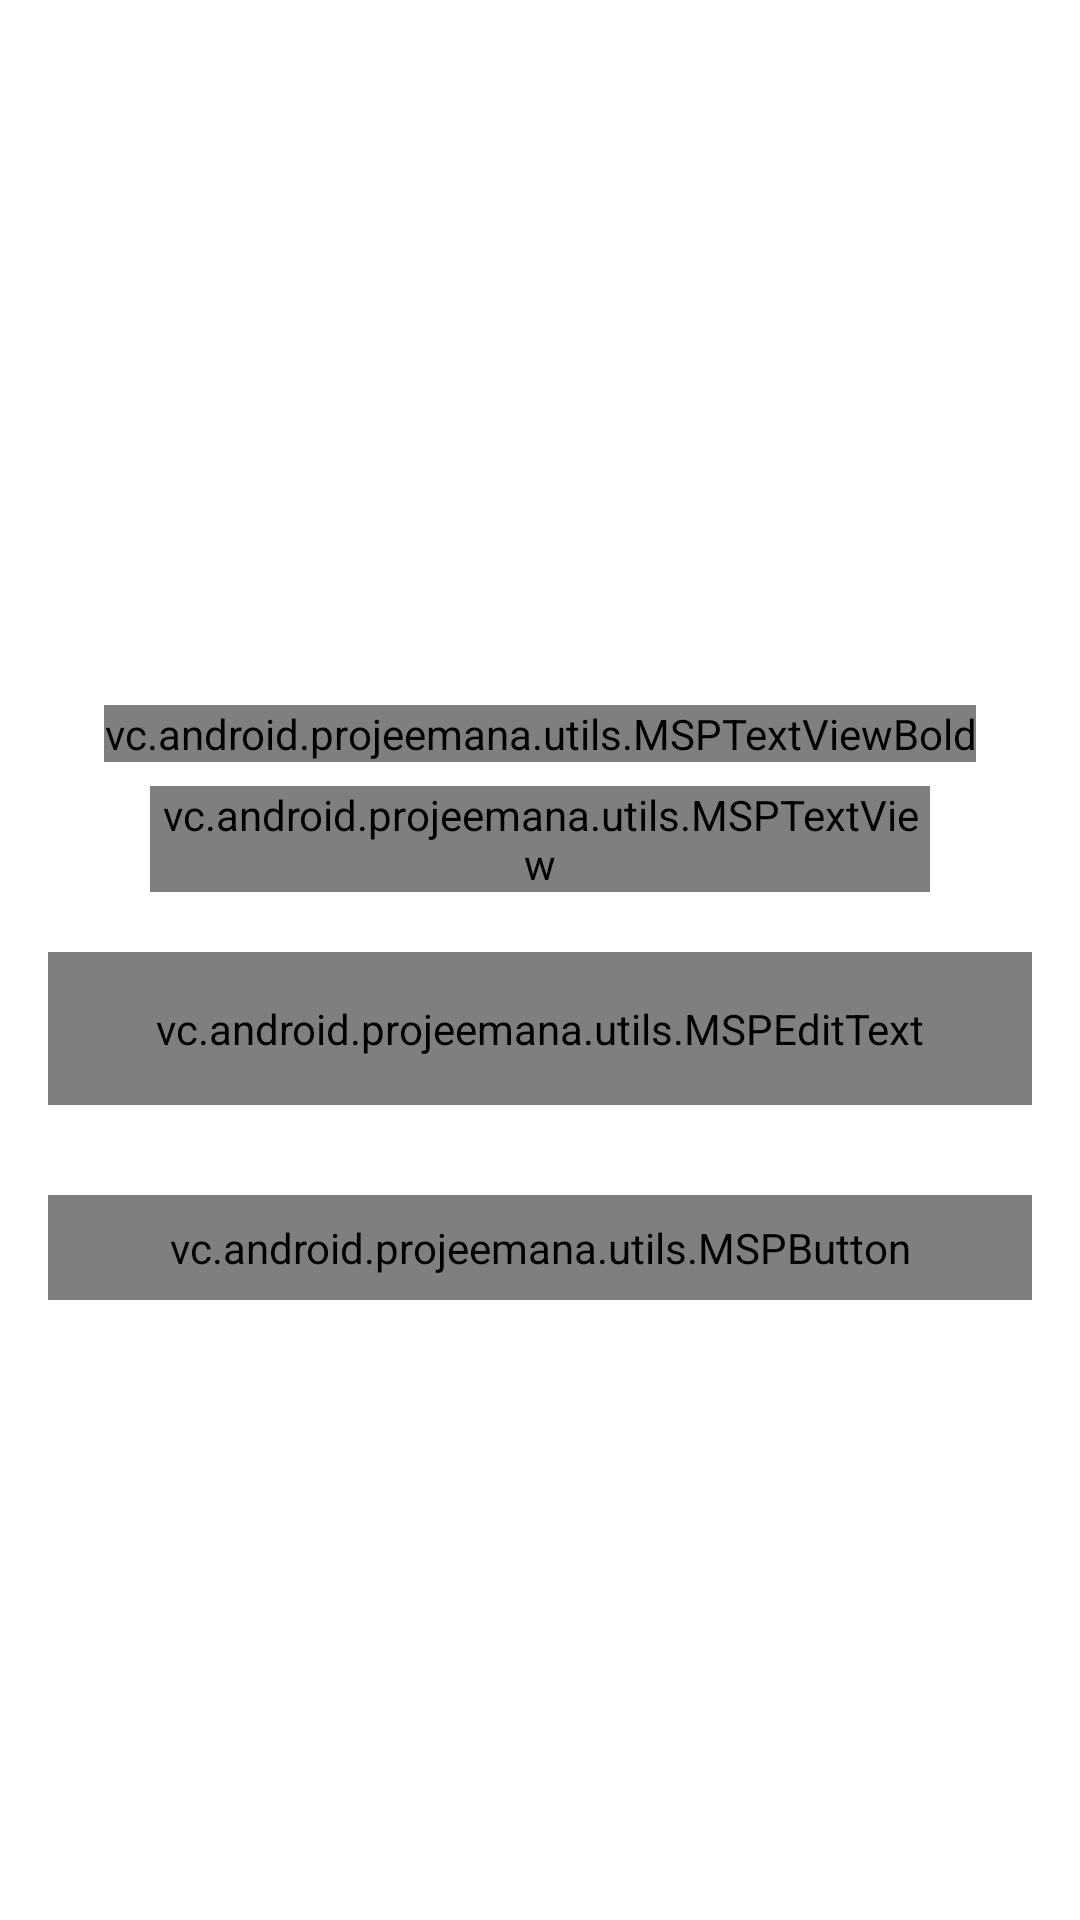

Here is an Android app screen rendered from its layout file. Give the layout XML and the strings, colors and styles it references.
<!-- AndroidManifest.xml: activity theme Theme.Projemanag.NoActionBar -->
<!-- res/layout/activity_forgot_password.xml -->
<?xml version="1.0" encoding="utf-8"?>
<androidx.constraintlayout.widget.ConstraintLayout xmlns:android="http://schemas.android.com/apk/res/android"
    xmlns:app="http://schemas.android.com/apk/res-auto"
    xmlns:tools="http://schemas.android.com/tools"
    android:layout_width="match_parent"
    android:layout_height="match_parent"
    tools:context="vc.android.projeemana.activities.ForgotPasswordActivity">

    <FrameLayout
        android:id="@+id/fl_header_image"
        android:layout_width="wrap_content"
        android:layout_height="@dimen/auth_header_image_height"
        app:layout_constraintEnd_toEndOf="parent"
        app:layout_constraintStart_toStartOf="parent"
        app:layout_constraintTop_toTopOf="parent">

        <ImageView
            android:layout_width="411dp"
            android:layout_height="match_parent"
            android:contentDescription="@string/content_description"
            android:scaleType="fitXY"
            android:src="@drawable/ic_splash_background" />










        <androidx.appcompat.widget.Toolbar
            android:id="@+id/toolbar_forgot_password_activity"
            android:layout_width="match_parent"
            android:layout_height="?attr/actionBarSize"
            android:layout_gravity="top" />
    </FrameLayout>

    <vc.android.projeemana.utils.MSPTextViewBold
        android:id="@+id/tv_title"
        android:layout_width="wrap_content"
        android:layout_height="wrap_content"
        android:layout_marginTop="35dp"
        android:text="@string/title_forgot_password"
        android:textColor="@color/colorPrimaryText"
        android:textSize="@dimen/forgot_password_title_textSize"
        app:layout_constraintEnd_toEndOf="parent"
        app:layout_constraintStart_toStartOf="parent"
        app:layout_constraintTop_toBottomOf="@id/fl_header_image" />

    <vc.android.projeemana.utils.MSPTextView
        android:id="@+id/tv_title_description"
        android:layout_width="0dp"
        android:layout_height="wrap_content"
        android:layout_marginStart="50dp"
        android:layout_marginTop="8dp"
        android:layout_marginEnd="50dp"
        android:gravity="center"
        android:text="@string/forgot_password_title_description"
        android:textColor="@color/colorPrimaryText"
        android:textSize="@dimen/forgot_password_title_description_textSize"
        app:layout_constraintEnd_toEndOf="parent"
        app:layout_constraintStart_toStartOf="parent"
        app:layout_constraintTop_toBottomOf="@id/tv_title" />

    <com.google.android.material.textfield.TextInputLayout
        android:id="@+id/til_email"
        style="@style/Widget.MaterialComponents.TextInputLayout.OutlinedBox"
        android:layout_width="match_parent"
        android:layout_height="wrap_content"
        android:layout_marginStart="16dp"
        android:layout_marginTop="20dp"
        android:layout_marginEnd="16dp"
        android:hint="@string/et_hint_email_id"
        android:textColorHint="@color/colorSecondaryText"
        app:layout_constraintEnd_toEndOf="parent"
        app:layout_constraintStart_toStartOf="parent"
        app:layout_constraintTop_toBottomOf="@id/tv_title_description">

        <vc.android.projeemana.utils.MSPEditText
            android:id="@+id/et_email"
            android:layout_width="match_parent"
            android:layout_height="wrap_content"
            android:inputType="textEmailAddress"
            android:padding="@dimen/et_padding"
            android:textColor="@color/colorPrimaryText"
            android:textSize="@dimen/et_textSize" />
    </com.google.android.material.textfield.TextInputLayout>

    <vc.android.projeemana.utils.MSPButton
        android:id="@+id/btn_submit"
        android:layout_width="match_parent"
        android:layout_height="wrap_content"
        android:layout_gravity="center"
        android:layout_marginStart="16dp"
        android:layout_marginTop="30dp"
        android:layout_marginEnd="16dp"
        android:background="@drawable/button_background"
        android:foreground="?attr/selectableItemBackground"
        android:gravity="center"
        android:paddingTop="@dimen/btn_padding"
        android:paddingBottom="@dimen/btn_padding"
        android:text="@string/btn_lbl_submit"
        android:textColor="@android:color/white"
        android:textSize="@dimen/btn_textSize"
        app:layout_constraintEnd_toEndOf="parent"
        app:layout_constraintStart_toStartOf="parent"
        app:layout_constraintTop_toBottomOf="@id/til_email" />
</androidx.constraintlayout.widget.ConstraintLayout>
<!-- resources referenced by this layout -->
<resources>
  <color name="colorPrimaryText">#222934</color>
  <color name="colorSecondaryText">#989898</color>
  <color name="colorWhite">#FFFFFF</color>
  <dimen name="auth_header_image_height">200dp</dimen>
  <dimen name="auth_logo_height_size">100dp</dimen>
  <dimen name="auth_logo_width_size">220dp</dimen>
  <dimen name="btn_padding">8dp</dimen>
  <dimen name="btn_textSize">18sp</dimen>
  <dimen name="et_padding">16dp</dimen>
  <dimen name="et_textSize">16sp</dimen>
  <dimen name="forgot_password_title_description_textSize">14sp</dimen>
  <dimen name="forgot_password_title_textSize">18sp</dimen>
  <string name="app_name">ProjeeMana</string>
  <string name="btn_lbl_submit">Submit</string>
  <string name="content_description">image</string>
  <string name="et_hint_email_id">Email ID</string>
  <string name="forgot_password_title_description">Enter your username and e-mail address we\'ll send you a email to reset your password</string>
  <string name="title_forgot_password">FORGOT PASSWORD?</string>
  <style name="Theme.Projemanag.NoActionBar">
          <item name="windowActionBar">false</item>
          <item name="windowNoTitle">true</item>
      </style>
</resources>
